Dataset: Augmentation (GitHub, Priyanah/Cervical-Cancer-Using-Machine-Learning). Classes: carcinoma in situ, light dysplastic, moderate dysplastic, normal columnar, normal intermediate, normal superficial, severe dysplastic.

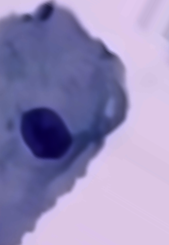
Label: normal intermediate

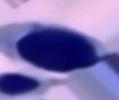
Label: carcinoma in situ

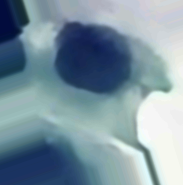
Label: light dysplastic

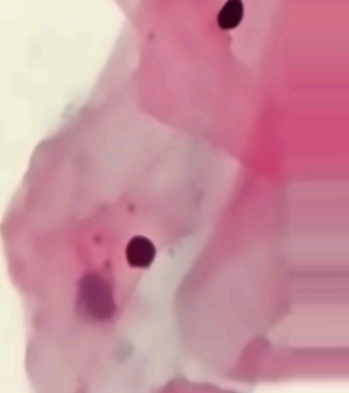
Label: normal superficial

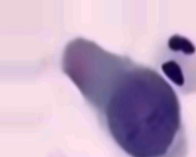
Label: moderate dysplastic

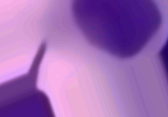
Label: severe dysplastic
